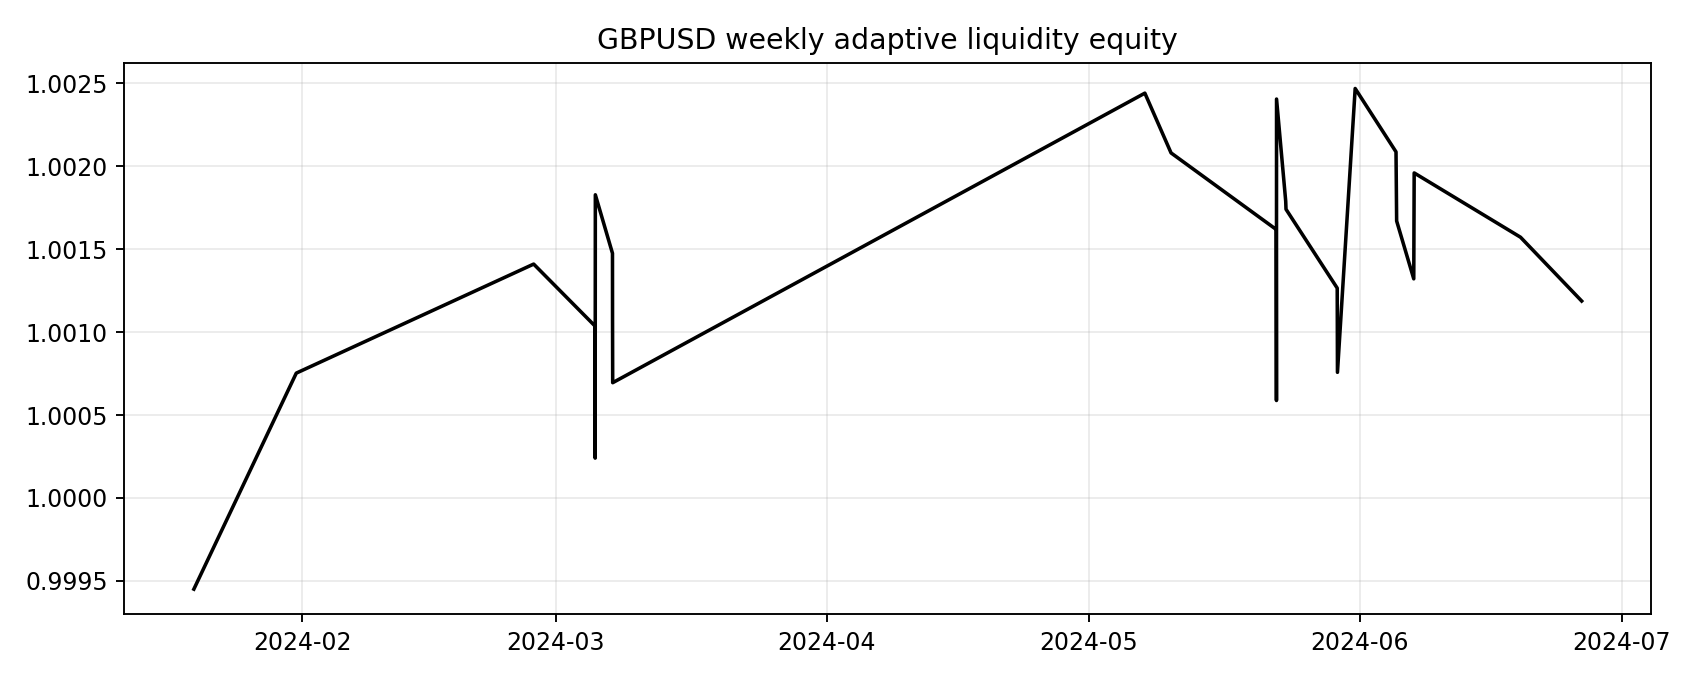

The file beside this chart, header and first rows:
entry_ts, equity
2024-01-19 13:45:00+00:00, 0.9995
2024-01-31 07:05:00+00:00, 1.001
2024-02-27 11:10:00+00:00, 1.001
2024-03-05 11:20:00+00:00, 1.001
2024-03-05 11:35:00+00:00, 1.001
2024-03-05 12:05:00+00:00, 1
2024-03-05 12:35:00+00:00, 1.002
2024-03-07 11:40:00+00:00, 1.001
2024-03-07 11:50:00+00:00, 1.001
2024-03-07 12:15:00+00:00, 1.001
2024-05-07 10:05:00+00:00, 1.002
2024-05-10 10:05:00+00:00, 1.002
2024-05-22 10:55:00+00:00, 1.002
2024-05-22 11:15:00+00:00, 1.001
2024-05-22 11:35:00+00:00, 1.001
2024-05-22 11:50:00+00:00, 1.002
2024-05-23 13:00:00+00:00, 1.002
2024-05-23 13:50:00+00:00, 1.002
2024-05-29 10:30:00+00:00, 1.001
2024-05-29 11:10:00+00:00, 1.001
2024-05-31 11:50:00+00:00, 1.002
2024-06-05 04:00:00+00:00, 1.002
2024-06-05 05:45:00+00:00, 1.002
2024-06-07 04:45:00+00:00, 1.001
2024-06-07 05:55:00+00:00, 1.002
2024-06-19 10:00:00+00:00, 1.002
2024-06-26 10:00:00+00:00, 1.001
